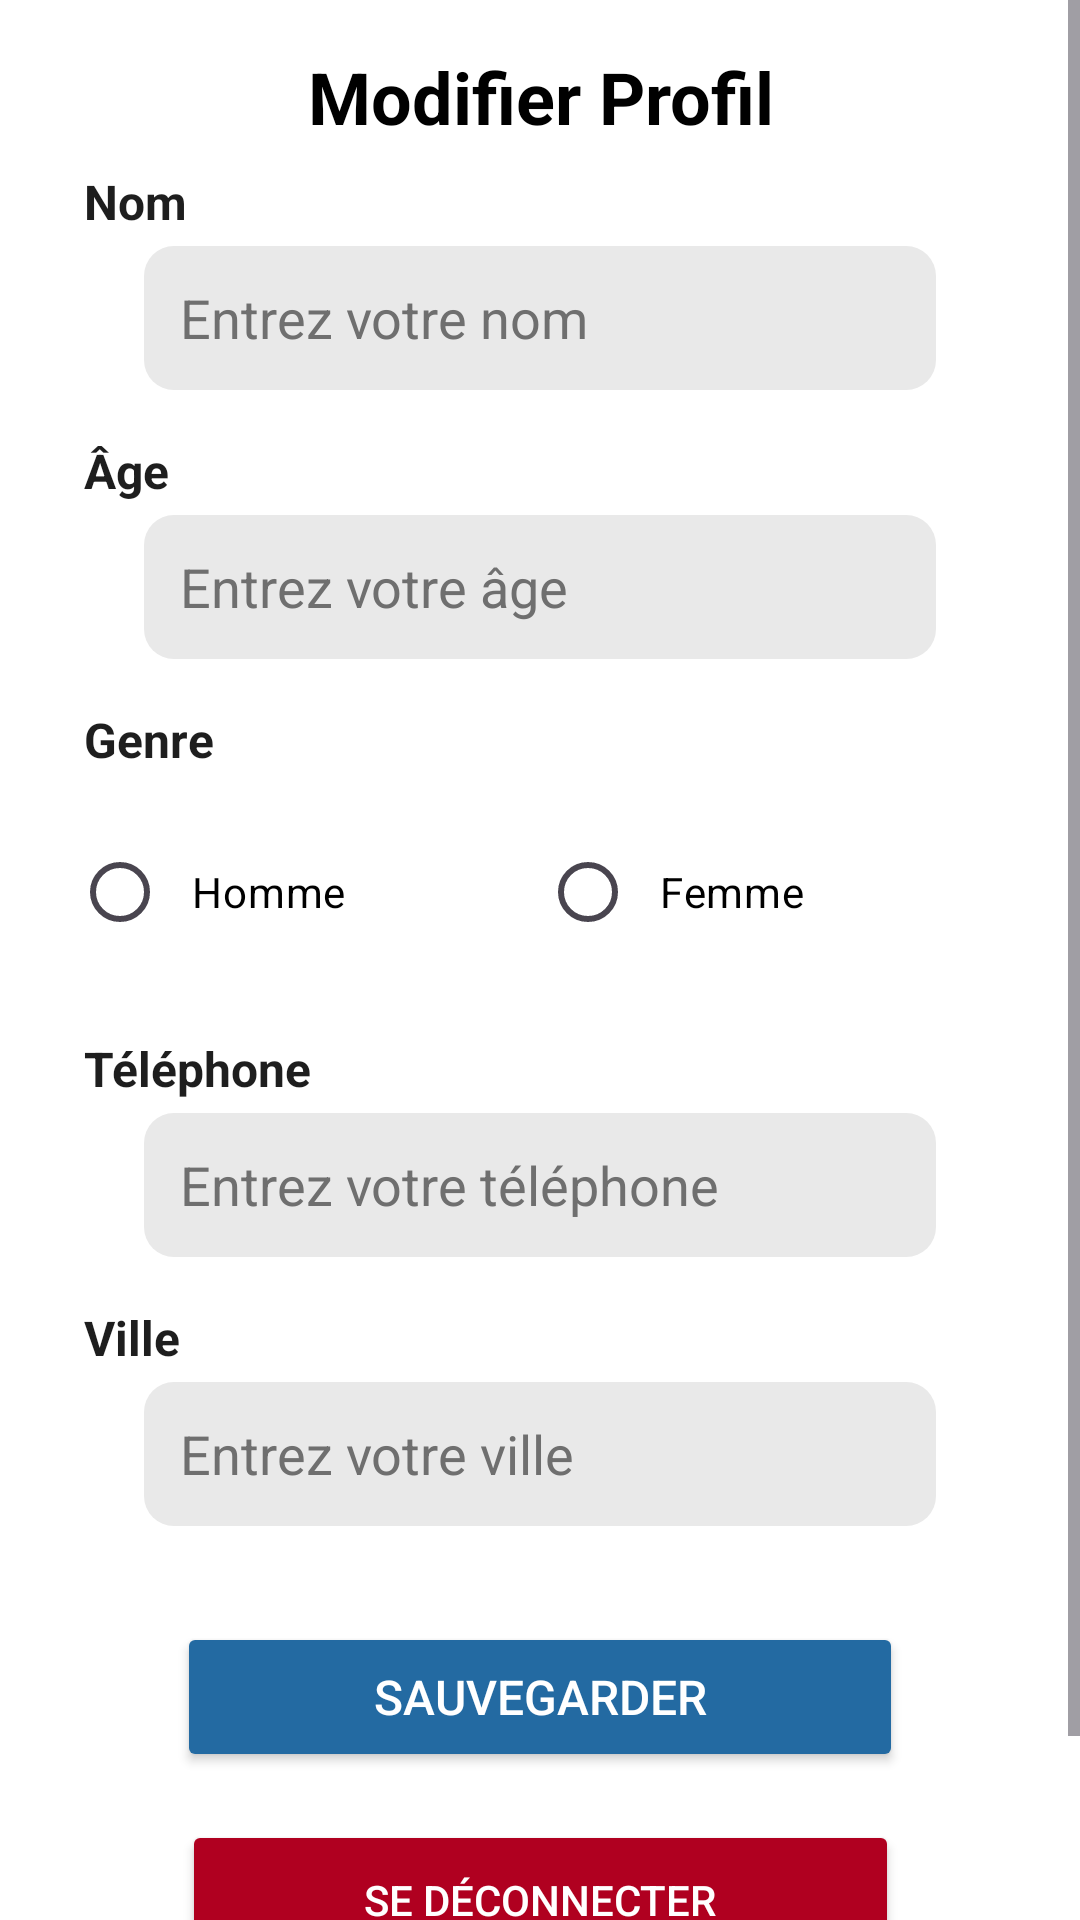

This screen was rendered from an Android layout file. Write that file and the resources it references.
<!-- AndroidManifest.xml: application theme Theme.ShakeUp -->
<!-- res/layout/fragment_update_profil.xml -->
<?xml version="1.0" encoding="utf-8"?>
<layout xmlns:tools="http://schemas.android.com/tools"
    xmlns:android="http://schemas.android.com/apk/res/android"
    xmlns:app="http://schemas.android.com/apk/res-auto">

    <ScrollView
        android:layout_width="match_parent"
        android:layout_height="match_parent"
        android:fillViewport="true"
        android:background="#ffffff">

        <androidx.constraintlayout.widget.ConstraintLayout
            android:layout_width="match_parent"
            android:layout_height="wrap_content"
            android:paddingHorizontal="24dp"
            android:paddingVertical="16dp">

            

            


            
            <TextView
                android:id="@+id/id"
                android:layout_width="match_parent"
                android:layout_height="wrap_content"
                android:gravity="center"
                android:text="Modifier Profil"
                android:textColor="@android:color/black"
                android:textSize="24sp"
                android:textStyle="bold"
                app:layout_constraintEnd_toEndOf="parent"
                app:layout_constraintHorizontal_bias="0.0"
                app:layout_constraintStart_toStartOf="parent"
                tools:ignore="MissingConstraints"
                tools:layout_editor_absoluteY="88dp" />

            <TextView
                android:id="@+id/textView3"
                android:layout_width="match_parent"
                android:layout_height="wrap_content"
                android:layout_marginTop="8dp"
                android:paddingStart="4dp"
                android:text="Nom"
                android:textColor="#1e1e1e"
                android:textSize="16sp"
                android:textStyle="bold"
                app:layout_constraintTop_toBottomOf="@id/id" />

            <EditText
                android:id="@+id/Nom"
                android:layout_width="0dp"
                android:layout_height="48dp"
                android:layout_marginStart="24dp"
                android:layout_marginTop="4dp"
                android:layout_marginEnd="24dp"
                android:background="@drawable/bg_edit"
                android:hint="Entrez votre nom"
                android:inputType="textPersonName"
                android:padding="12dp"
                android:singleLine="true"
                android:textColor="@color/black"
                android:textColorHint="@color/dark_grey"
                app:layout_constraintEnd_toEndOf="parent"
                app:layout_constraintStart_toStartOf="parent"
                app:layout_constraintTop_toBottomOf="@id/textView3" />

            
            <TextView
                android:id="@+id/textView4"
                android:layout_width="match_parent"
                android:layout_height="wrap_content"
                android:layout_marginTop="16dp"
                android:paddingStart="4dp"
                android:text="Âge"
                android:textColor="#1e1e1e"
                android:textSize="16sp"
                android:textStyle="bold"
                app:layout_constraintTop_toBottomOf="@id/Nom" />

            <EditText
                android:id="@+id/Age"
                android:layout_width="0dp"
                android:layout_height="48dp"
                android:layout_marginStart="24dp"
                android:layout_marginTop="4dp"
                android:layout_marginEnd="24dp"
                android:background="@drawable/bg_edit"
                android:hint="Entrez votre âge"
                android:inputType="number"
                android:padding="12dp"
                android:textColor="@color/black"
                android:textColorHint="@color/dark_grey"
                app:layout_constraintEnd_toEndOf="parent"
                app:layout_constraintStart_toStartOf="parent"
                app:layout_constraintTop_toBottomOf="@id/textView4" />

            
            <TextView
                android:id="@+id/textViewGender"
                android:layout_width="match_parent"
                android:layout_height="wrap_content"
                android:layout_marginTop="16dp"
                android:paddingStart="4dp"
                android:text="Genre"
                android:textColor="#1e1e1e"
                android:textSize="16sp"
                android:textStyle="bold"
                app:layout_constraintTop_toBottomOf="@id/Age" />

            <RadioGroup
                android:id="@+id/Sexe"
                android:layout_width="match_parent"
                android:layout_height="wrap_content"
                android:layout_marginTop="8dp"
                android:orientation="horizontal"
                android:paddingVertical="8dp"
                app:layout_constraintTop_toBottomOf="@id/textViewGender">

                <RadioButton
                    android:id="@+id/radioHomme"
                    android:layout_width="0dp"
                    android:layout_height="wrap_content"
                    android:layout_weight="1"
                    android:buttonTint="#236AA2"
                    android:padding="8dp"
                    android:text="Homme"
                    android:textColor="@color/black" />

                <RadioButton
                    android:id="@+id/radioFemme"
                    android:layout_width="0dp"
                    android:layout_height="wrap_content"
                    android:layout_weight="1"
                    android:buttonTint="#236AA2"
                    android:padding="8dp"
                    android:text="Femme"
                    android:textColor="@color/black" />
            </RadioGroup>

            
            <TextView
                android:id="@+id/textView1"
                android:layout_width="match_parent"
                android:layout_height="wrap_content"
                android:layout_marginTop="16dp"
                android:paddingStart="4dp"
                android:text="Téléphone"
                android:textColor="#1e1e1e"
                android:textSize="16sp"
                android:textStyle="bold"
                app:layout_constraintTop_toBottomOf="@id/Sexe" />

            <EditText
                android:id="@+id/Telephone"
                android:layout_width="0dp"
                android:layout_height="48dp"
                android:layout_marginStart="24dp"
                android:layout_marginTop="4dp"
                android:layout_marginEnd="24dp"
                android:background="@drawable/bg_edit"
                android:hint="Entrez votre téléphone"
                android:inputType="phone"
                android:padding="12dp"
                android:textColor="@color/black"
                android:textColorHint="@color/dark_grey"
                app:layout_constraintEnd_toEndOf="parent"
                app:layout_constraintStart_toStartOf="parent"
                app:layout_constraintTop_toBottomOf="@id/textView1" />

            
            <TextView
                android:id="@+id/textView2"
                android:layout_width="match_parent"
                android:layout_height="wrap_content"
                android:layout_marginTop="16dp"
                android:paddingStart="4dp"
                android:text="Ville"
                android:textColor="#1e1e1e"
                android:textSize="16sp"
                android:textStyle="bold"
                app:layout_constraintTop_toBottomOf="@id/Telephone" />

            <EditText
                android:id="@+id/Ville"
                android:layout_width="0dp"
                android:layout_height="48dp"
                android:layout_marginStart="24dp"
                android:layout_marginTop="4dp"
                android:layout_marginEnd="24dp"
                android:background="@drawable/bg_edit"
                android:hint="Entrez votre ville"
                android:inputType="text"
                android:padding="12dp"
                android:textColor="@color/black"
                android:textColorHint="@color/dark_grey"
                app:layout_constraintEnd_toEndOf="parent"
                app:layout_constraintStart_toStartOf="parent"
                app:layout_constraintTop_toBottomOf="@id/textView2" />

            
            <Button
                android:id="@+id/btnSave"
                android:layout_width="242dp"
                android:layout_height="50dp"
                android:layout_marginStart="24dp"
                android:layout_marginTop="32dp"
                android:layout_marginEnd="24dp"
                android:backgroundTint="#236AA2"
                android:text="Sauvegarder"
                android:textColor="@android:color/white"
                android:textSize="16sp"
                app:layout_constraintEnd_toEndOf="parent"
                app:layout_constraintStart_toStartOf="parent"
                app:layout_constraintTop_toBottomOf="@id/Ville" />

            
            <Button
                android:id="@+id/btnLogout"
                android:layout_width="239dp"
                android:layout_height="53dp"
                android:layout_marginTop="16dp"
                android:layout_marginBottom="32dp"
                android:backgroundTint="@color/design_default_color_error"
                android:text="Se déconnecter"
                android:textColor="@android:color/white"
                app:layout_constraintBottom_toBottomOf="parent"
                app:layout_constraintEnd_toEndOf="parent"
                app:layout_constraintStart_toStartOf="parent"
                app:layout_constraintTop_toBottomOf="@id/btnSave"
                app:layout_constraintVertical_bias="0.052" />
        </androidx.constraintlayout.widget.ConstraintLayout>
    </ScrollView>
</layout>
<!-- resources referenced by this layout -->
<resources>
  <color name="black">#FF000000</color>
  <color name="dark_grey">#6F6F6F</color>
  <!-- drawable bg_edit (drawable) -->
  <?xml version="1.0" encoding="utf-8"?>
  <selector xmlns:android="http://schemas.android.com/apk/res/android">
  <item>
      <shape android:shape="rectangle">
          <corners android:radius="10dp"/>
              <solid android:color="#E9E9E9"/>
  
      </shape>
  </item>
  </selector>
  <style name="Theme.ShakeUp" parent="Base.Theme.ShakeUp" />
  <style name="Base.Theme.ShakeUp" parent="Theme.Material3.DayNight.NoActionBar">
          
          
      </style>
</resources>
